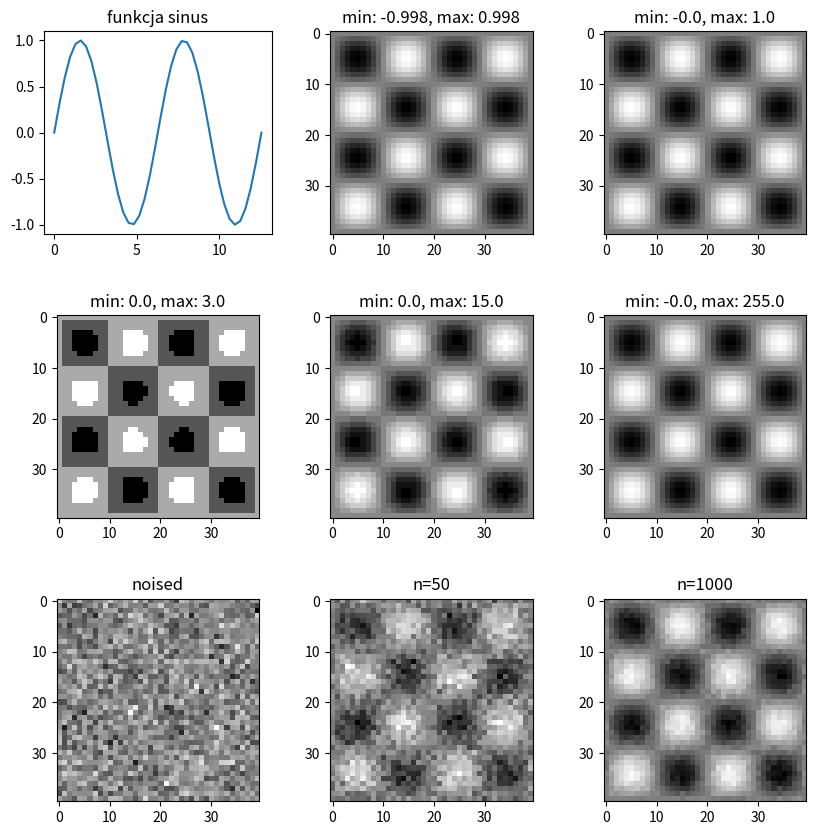

Recreate this plot in Python.
import numpy as np
import matplotlib.pyplot as plt

fig, ax = plt.subplots(3,3, figsize=(10, 10))
fig.subplots_adjust(hspace=.4)

#funkcja sinus
x = np.linspace(0, 4*np.pi, 40)
y = np.sin(x)
ax[0, 0].plot(x, y)
ax[0, 0].set_title("funkcja sinus")

#dwuwymiarowe złożenie spróbkowanej funkcji
macierz = y[:, np.newaxis]*y[np.newaxis, :]
min_macierz = round(np.min(macierz), 3)
max_macierz = round(np.max(macierz), 3)
ax[0, 1].imshow(macierz, cmap = 'binary')
ax[0, 1].set_title("min: " + str(min_macierz) + ", max: " + str(max_macierz))

#normalizacja
macierz_norm = (macierz - min_macierz)
macierz_norm /= np.max(macierz_norm)
min_macierz_norm = round(np.min(macierz_norm), 3)
max_macierz_norm = round(np.max(macierz_norm), 3)
ax[0, 2].imshow(macierz_norm, cmap = 'binary')
ax[0, 2].set_title("min: " + str(min_macierz_norm) + ", max: " + str(max_macierz_norm))

#2-bit
wsp = 2*2-1
m_2bit = np.rint(macierz_norm*wsp)
min_m_2bit = np.min(m_2bit)
max_m_2bit = np.max(m_2bit)
ax[1, 0].imshow(m_2bit, cmap = 'binary')
ax[1, 0].set_title("min: " + str(min_m_2bit) + ", max: " + str(max_m_2bit))

#4-bit
wsp = 2*2*2*2-1
m_4bit = np.rint(macierz_norm*wsp)
min_m_4bit = np.min(m_4bit)
max_m_4bit = np.max(m_4bit)
ax[1, 1].imshow(m_4bit, cmap = 'binary')
ax[1, 1].set_title("min: " + str(min_m_4bit) + ", max: " + str(max_m_4bit))

#8-bit
wsp = 2*2*2*2*2*2*2*2-1
m_8bit = np.rint(macierz_norm*wsp)
min_m_8bit = np.min(m_8bit)
max_m_8bit = np.max(m_8bit)
ax[1, 2].imshow(m_8bit, cmap = 'binary')
ax[1, 2].set_title("min: " + str(min_m_8bit) + ", max: " + str(max_m_8bit))

m_8bit = (m_8bit - np.min(m_8bit))
m_8bit /= np.max(m_8bit)

#random normal
m_noise = np.random.normal(m_8bit)
ax[2, 0].imshow(m_noise, cmap = 'binary')
ax[2, 0].set_title("noised")

#adding noised images
m_50_noise = m_8bit
for i in range(50):
    m_50_noise = m_50_noise + np.random.normal(m_8bit)
#normalizacja
m_50_noise = (m_50_noise - np.min(m_50_noise))
m_50_noise /= np.max(m_50_noise)

ax[2, 1].imshow(m_50_noise, cmap = 'binary')
ax[2, 1].set_title("n=50")

#1000
m_1000_noise = m_8bit
for i in range(1000):
    m_1000_noise = m_1000_noise + np.random.normal(m_8bit)
m_1000_noise = (m_1000_noise - np.min(m_1000_noise))
m_1000_noise /= np.max(m_1000_noise)

ax[2, 2].imshow(m_1000_noise, cmap = 'binary')
ax[2, 2].set_title("n=1000")

#plt.savefig("lab1.png")
plt.show()
